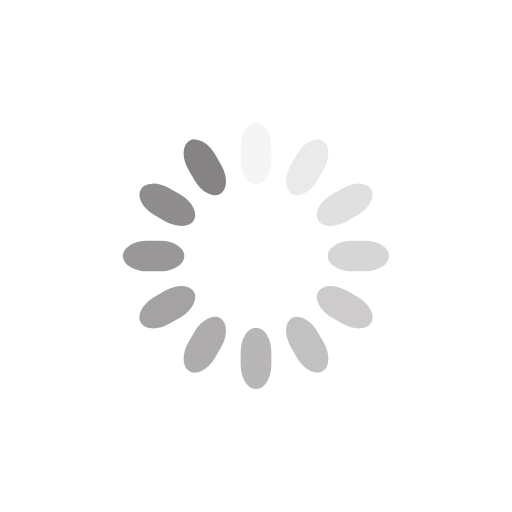
t = 0.00 s
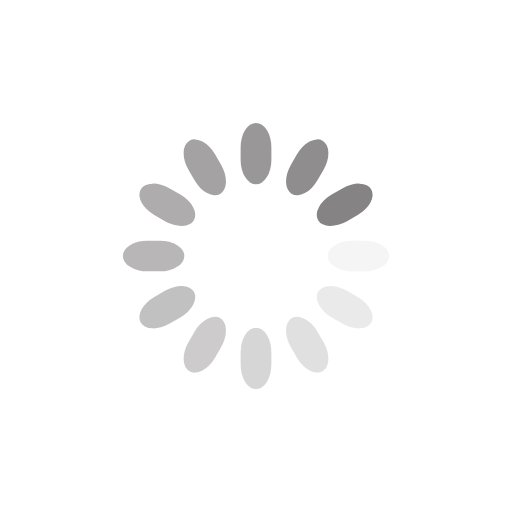
t = 0.50 s
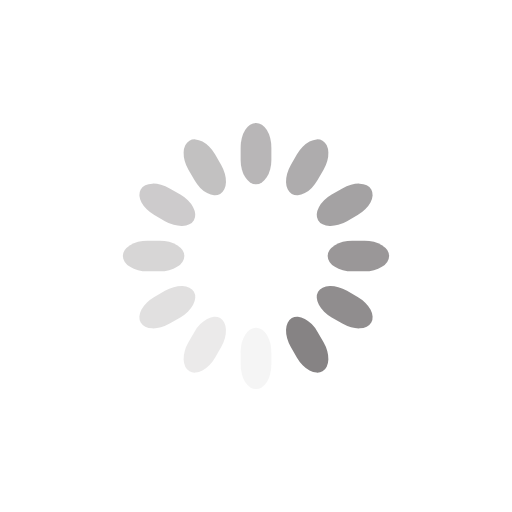
t = 1.00 s
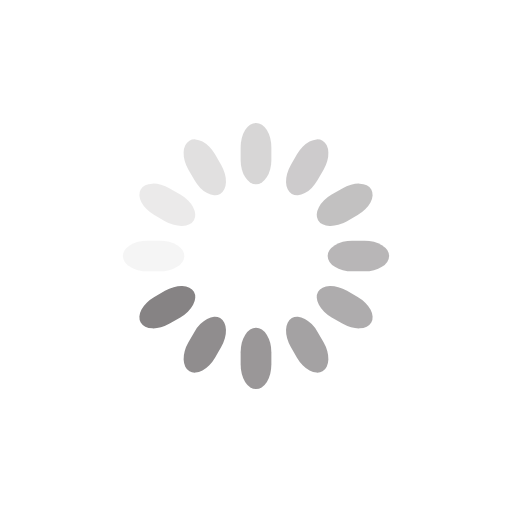
t = 1.50 s

The animated SVG that drew these frames (rendered in a browser with its animation timeline set to each time). Animation: 12 SMIL elements (animate=12); one cycle of 2.00 s, repeats indefinitely.

<svg class="lds-spinner" width="100%" height="100%" xmlns="http://www.w3.org/2000/svg" xmlns:xlink="http://www.w3.org/1999/xlink" viewBox="0 0 100 100" preserveAspectRatio="xMidYMid">
<g transform="rotate(0 50 50)">
  <rect x="47" y="24" rx="9.4" ry="4.8" width="6" height="12" fill="#868384">
    <animate attributeName="opacity" values="1;0" times="0;1" dur="2s" begin="-1.8333333333333333s" repeatCount="indefinite"></animate>
  </rect>
</g>
<g transform="rotate(30 50 50)">
  <rect x="47" y="24" rx="9.4" ry="4.8" width="6" height="12" fill="#868384">
    <animate attributeName="opacity" values="1;0" times="0;1" dur="2s" begin="-1.6666666666666667s" repeatCount="indefinite"></animate>
  </rect>
</g>
<g transform="rotate(60 50 50)">
  <rect x="47" y="24" rx="9.4" ry="4.8" width="6" height="12" fill="#868384">
    <animate attributeName="opacity" values="1;0" times="0;1" dur="2s" begin="-1.5s" repeatCount="indefinite"></animate>
  </rect>
</g>
<g transform="rotate(90 50 50)">
  <rect x="47" y="24" rx="9.4" ry="4.8" width="6" height="12" fill="#868384">
    <animate attributeName="opacity" values="1;0" times="0;1" dur="2s" begin="-1.3333333333333333s" repeatCount="indefinite"></animate>
  </rect>
</g>
<g transform="rotate(120 50 50)">
  <rect x="47" y="24" rx="9.4" ry="4.8" width="6" height="12" fill="#868384">
    <animate attributeName="opacity" values="1;0" times="0;1" dur="2s" begin="-1.1666666666666667s" repeatCount="indefinite"></animate>
  </rect>
</g>
<g transform="rotate(150 50 50)">
  <rect x="47" y="24" rx="9.4" ry="4.8" width="6" height="12" fill="#868384">
    <animate attributeName="opacity" values="1;0" times="0;1" dur="2s" begin="-1s" repeatCount="indefinite"></animate>
  </rect>
</g>
<g transform="rotate(180 50 50)">
  <rect x="47" y="24" rx="9.4" ry="4.8" width="6" height="12" fill="#868384">
    <animate attributeName="opacity" values="1;0" times="0;1" dur="2s" begin="-0.8333333333333334s" repeatCount="indefinite"></animate>
  </rect>
</g>
<g transform="rotate(210 50 50)">
  <rect x="47" y="24" rx="9.4" ry="4.8" width="6" height="12" fill="#868384">
    <animate attributeName="opacity" values="1;0" times="0;1" dur="2s" begin="-0.6666666666666666s" repeatCount="indefinite"></animate>
  </rect>
</g>
<g transform="rotate(240 50 50)">
  <rect x="47" y="24" rx="9.4" ry="4.8" width="6" height="12" fill="#868384">
    <animate attributeName="opacity" values="1;0" times="0;1" dur="2s" begin="-0.5s" repeatCount="indefinite"></animate>
  </rect>
</g>
<g transform="rotate(270 50 50)">
  <rect x="47" y="24" rx="9.4" ry="4.8" width="6" height="12" fill="#868384">
    <animate attributeName="opacity" values="1;0" times="0;1" dur="2s" begin="-0.3333333333333333s" repeatCount="indefinite"></animate>
  </rect>
</g>
<g transform="rotate(300 50 50)">
  <rect x="47" y="24" rx="9.4" ry="4.8" width="6" height="12" fill="#868384">
    <animate attributeName="opacity" values="1;0" times="0;1" dur="2s" begin="-0.16666666666666666s" repeatCount="indefinite"></animate>
  </rect>
</g>
<g transform="rotate(330 50 50)">
  <rect x="47" y="24" rx="9.4" ry="4.8" width="6" height="12" fill="#868384">
    <animate attributeName="opacity" values="1;0" times="0;1" dur="2s" begin="0s" repeatCount="indefinite"></animate>
  </rect>
</g>
</svg>
